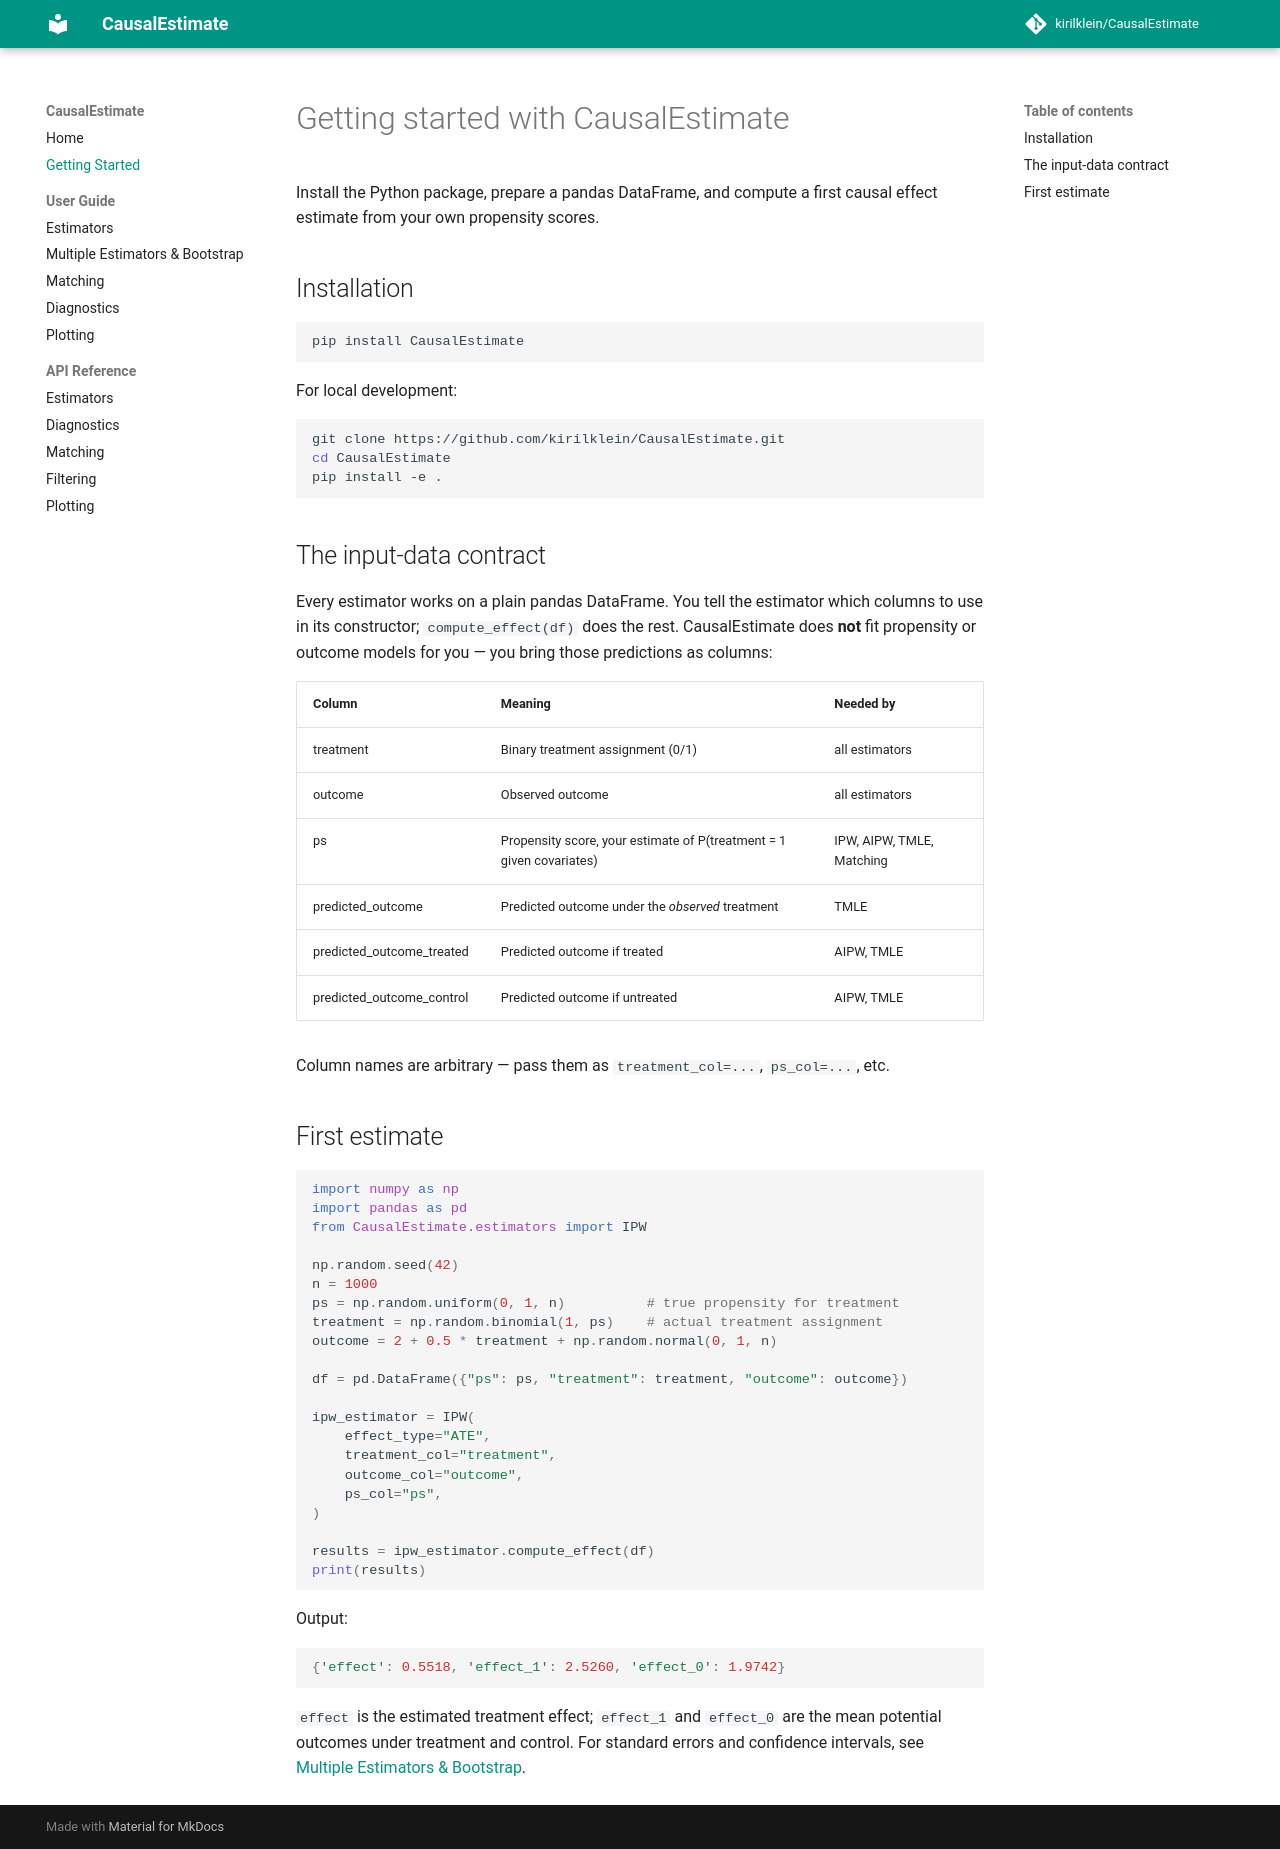

repository: wkron/CausalEstimate · page: getting-started/index.html · generator: mkdocs

---
title: Getting started with CausalEstimate in Python
description: Install CausalEstimate and estimate treatment effects from a pandas DataFrame using your own propensity scores and outcome predictions.
---

# Getting started with CausalEstimate

Install the Python package, prepare a pandas DataFrame, and compute a first causal effect estimate from your own propensity scores.

## Installation

```bash
pip install CausalEstimate
```

For local development:

```bash
git clone https://github.com/kirilklein/CausalEstimate.git
cd CausalEstimate
pip install -e .
```

## The input-data contract

Every estimator works on a plain pandas DataFrame. You tell the estimator which columns to use in its constructor; `compute_effect(df)` does the rest. CausalEstimate does **not** fit propensity or outcome models for you — you bring those predictions as columns:

| Column | Meaning | Needed by |
|--------|---------|-----------|
| treatment | Binary treatment assignment (0/1) | all estimators |
| outcome | Observed outcome | all estimators |
| ps | Propensity score, your estimate of P(treatment = 1 given covariates) | IPW, AIPW, TMLE, Matching |
| predicted_outcome | Predicted outcome under the *observed* treatment | TMLE |
| predicted_outcome_treated | Predicted outcome if treated | AIPW, TMLE |
| predicted_outcome_control | Predicted outcome if untreated | AIPW, TMLE |

Column names are arbitrary — pass them as `treatment_col=...`, `ps_col=...`, etc.

## First estimate

```python
import numpy as np
import pandas as pd
from CausalEstimate.estimators import IPW

np.random.seed(42)
n = 1000
ps = np.random.uniform(0, 1, n)          # true propensity for treatment
treatment = np.random.binomial(1, ps)    # actual treatment assignment
outcome = 2 + 0.5 * treatment + np.random.normal(0, 1, n)

df = pd.DataFrame({"ps": ps, "treatment": treatment, "outcome": outcome})

ipw_estimator = IPW(
    effect_type="ATE",
    treatment_col="treatment",
    outcome_col="outcome",
    ps_col="ps",
)

results = ipw_estimator.compute_effect(df)
print(results)
```

Output:

```python
{'effect': 0.5518, 'effect_1': 2.5260, 'effect_0': 1.9742}
```

`effect` is the estimated treatment effect; `effect_1` and `effect_0` are the mean potential outcomes under treatment and control. For standard errors and confidence intervals, see [Multiple Estimators & Bootstrap](user-guide/multi-estimator.md).
